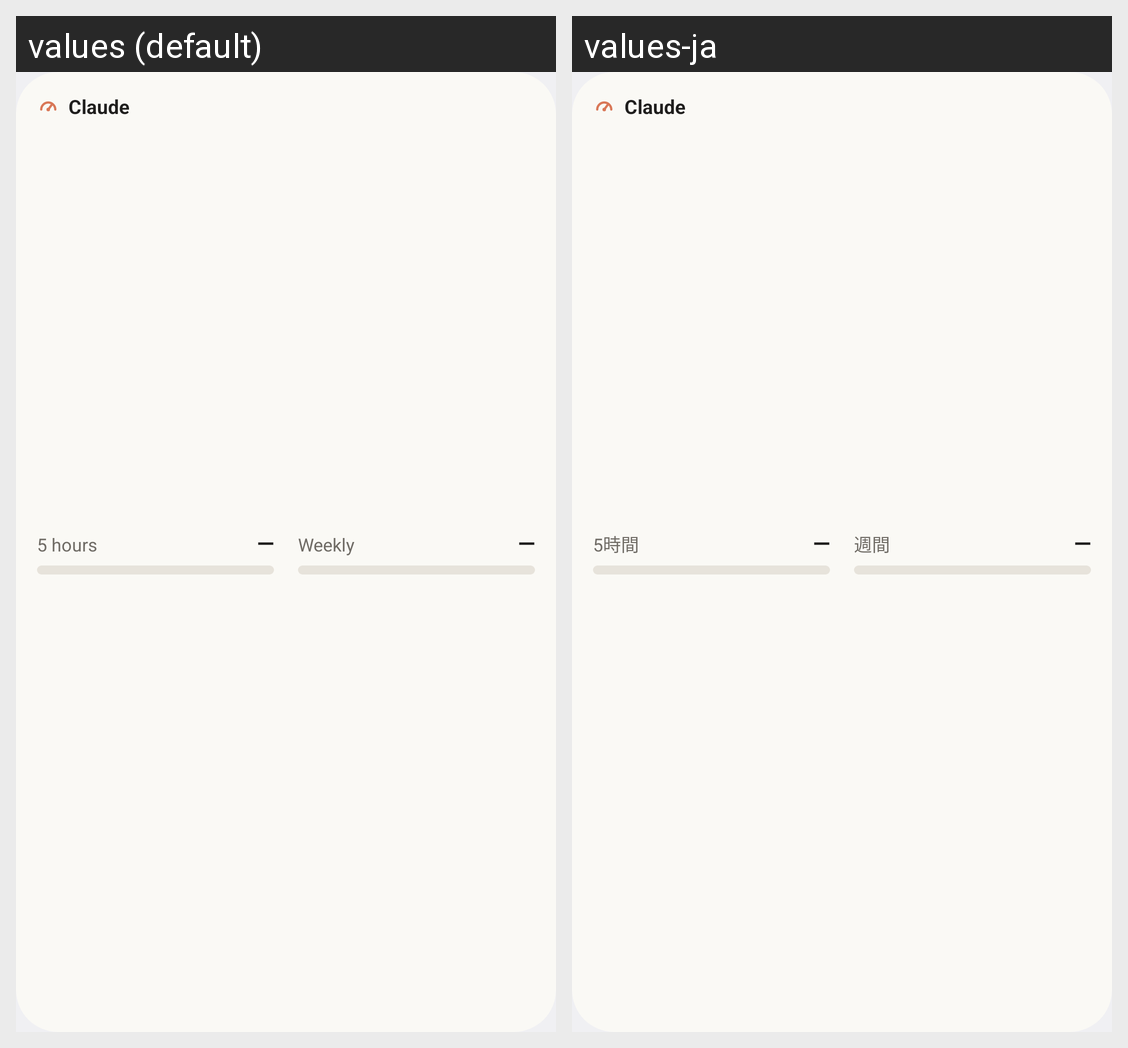

For this localized Android screen grid, give each drawn string resource with its value in every locale shown.
Android screen res/layout/widget_card_wide.xml rendered under 2 locales, left to right: values (default), values-ja. Device: Nexus 5 (rendered at 1080×1920; each locale shown at half size, 540×960, under a caption strip naming it); theme AppTheme.
Strings drawn on this screen, with the default value and each locale's value (text and hints the layout hard-codes, and strings that could not be matched under every locale, appear in the picture but are not listed):

widget_title
  values: Claude
  values-ja: Claude  [not translated; the default value is used]

label_five_hour
  values: 5 hours
  values-ja: 5時間

value_none
  values: —
  values-ja: —  [not translated; the default value is used]

label_weekly
  values: Weekly
  values-ja: 週間
